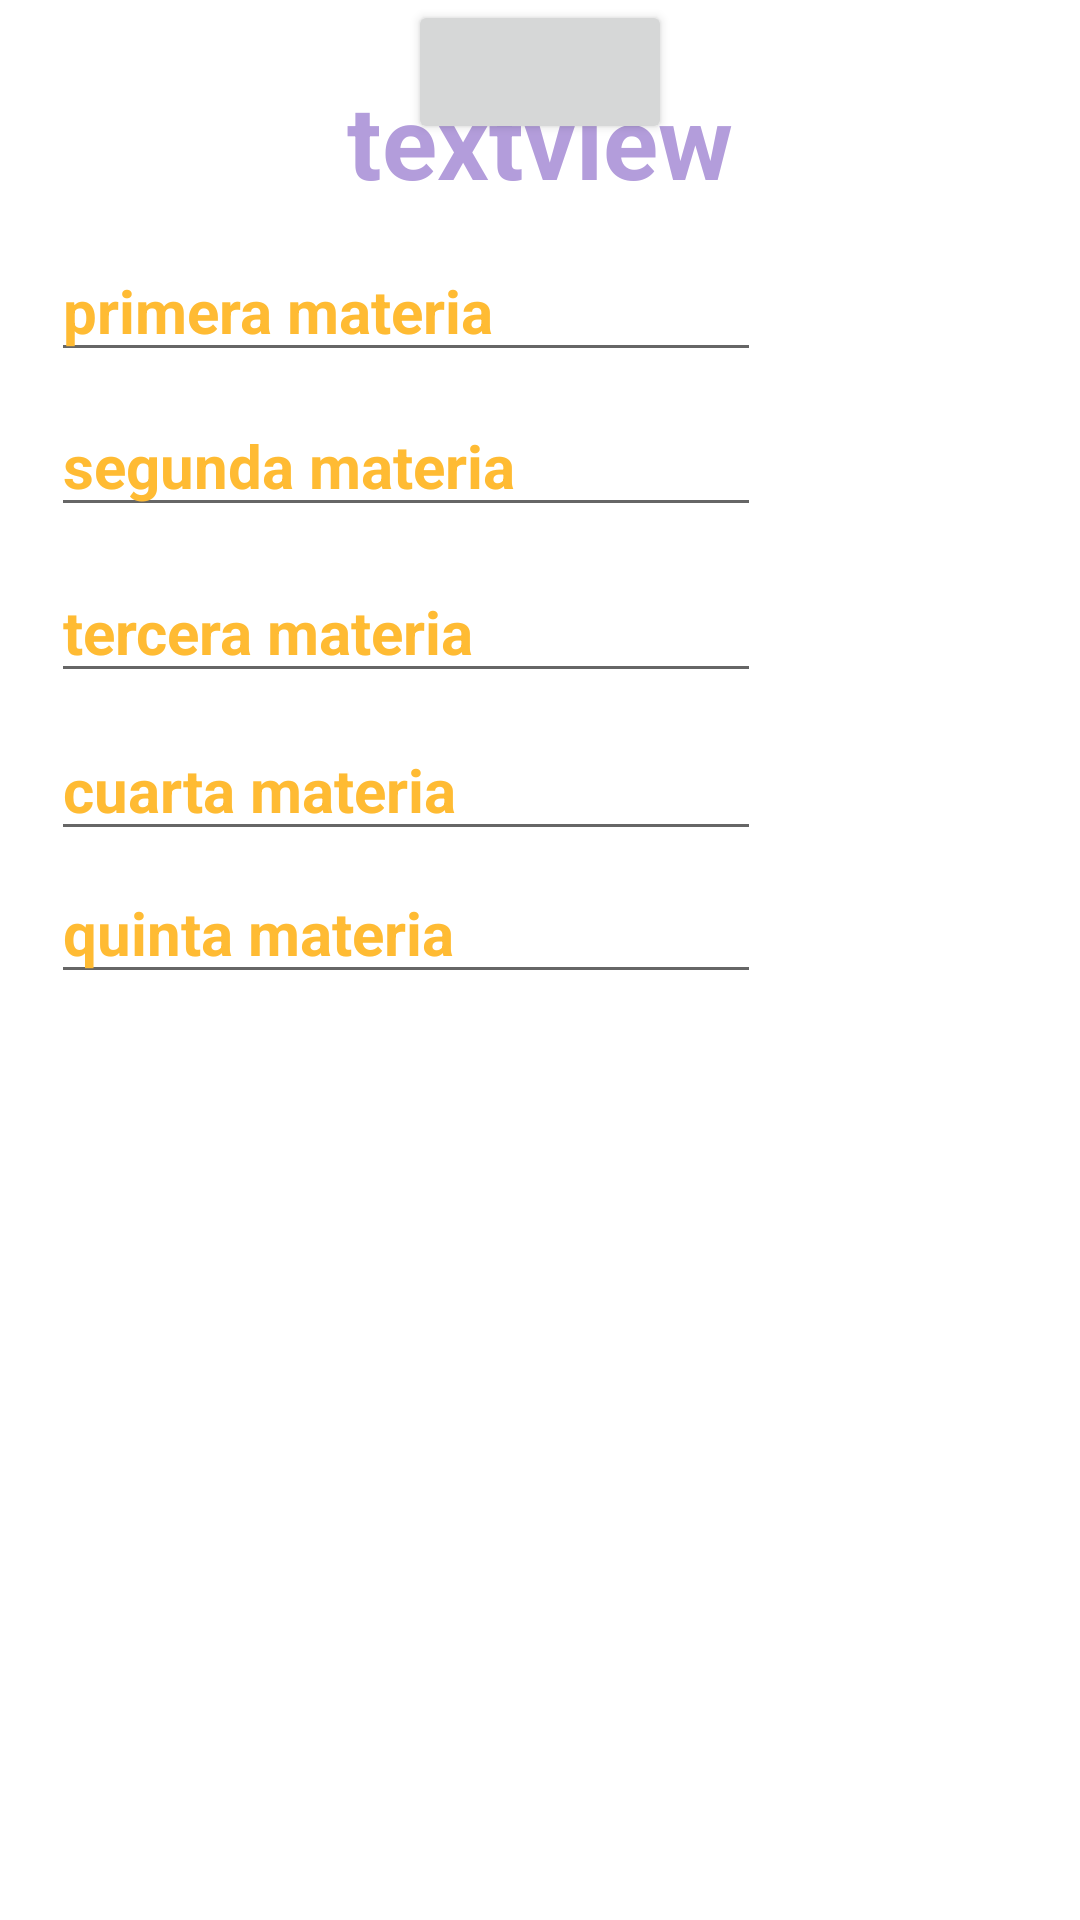

The Android layout XML behind this screen, and the referenced resources:
<!-- AndroidManifest.xml: application theme Theme.PantallaInicial -->
<!-- res/layout/activity_promediofinal.xml -->
<?xml version="1.0" encoding="utf-8"?>
<androidx.constraintlayout.widget.ConstraintLayout xmlns:android="http://schemas.android.com/apk/res/android"
    xmlns:app="http://schemas.android.com/apk/res-auto"
    xmlns:tools="http://schemas.android.com/tools"
    android:layout_width="match_parent"
    android:layout_height="match_parent"

    tools:context=".promediofinal">


    <EditText
        android:id="@+id/txt_Materia1"
        android:layout_width="wrap_content"
        android:layout_height="wrap_content"
        android:ems="10"
        android:hint="primera materia"
        android:inputType="number"
        android:textColor="#84DC1D"
        android:textColorHint="@android:color/holo_orange_light"
        android:textSize="20sp"
        android:textStyle="bold"
        app:layout_constraintBottom_toBottomOf="parent"
        app:layout_constraintEnd_toEndOf="parent"
        app:layout_constraintHorizontal_bias="0.139"
        app:layout_constraintStart_toStartOf="parent"
        app:layout_constraintTop_toTopOf="parent"
        app:layout_constraintVertical_bias="0.134"
        android:autofillHints="" />

    <EditText
        android:id="@+id/txt_Materia2"
        android:layout_width="wrap_content"
        android:layout_height="wrap_content"
        android:ems="10"
        android:hint="segunda materia"
        android:inputType="number"
        android:textColor="#CAA127"
        android:textColorHint="@android:color/holo_orange_light"
        android:textSize="20sp"
        android:textStyle="bold"
        app:layout_constraintBottom_toBottomOf="parent"
        app:layout_constraintEnd_toEndOf="parent"
        app:layout_constraintHorizontal_bias="0.139"
        app:layout_constraintStart_toStartOf="parent"
        app:layout_constraintTop_toTopOf="parent"
        app:layout_constraintVertical_bias="0.221"
        android:autofillHints="" />

    <EditText
        android:id="@+id/txt_Materia3"
        android:layout_width="wrap_content"
        android:layout_height="wrap_content"
        android:ems="10"
        android:hint="tercera materia"
        android:inputType="number"
        android:textColor="#CAA127"
        android:textColorHint="@android:color/holo_orange_light"
        android:textSize="20sp"
        android:textStyle="bold"
        app:layout_constraintBottom_toBottomOf="parent"
        app:layout_constraintEnd_toEndOf="parent"
        app:layout_constraintHorizontal_bias="0.139"
        app:layout_constraintStart_toStartOf="parent"
        app:layout_constraintTop_toTopOf="parent"
        app:layout_constraintVertical_bias="0.314"
        android:autofillHints="" />

    <EditText
        android:id="@+id/txt_Materia4"
        android:layout_width="wrap_content"
        android:layout_height="wrap_content"
        android:ems="10"
        android:hint="cuarta materia"
        android:inputType="number"
        android:textColor="#CAA127"
        android:textColorHint="@android:color/holo_orange_light"
        android:textSize="20sp"
        android:textStyle="bold"
        app:layout_constraintBottom_toBottomOf="parent"
        app:layout_constraintEnd_toEndOf="parent"
        app:layout_constraintHorizontal_bias="0.139"
        app:layout_constraintStart_toStartOf="parent"
        app:layout_constraintTop_toTopOf="parent"
        app:layout_constraintVertical_bias="0.402"
        android:autofillHints="" />

    <EditText
        android:id="@+id/txt_materia5"
        android:layout_width="wrap_content"
        android:layout_height="wrap_content"
        android:ems="10"
        android:hint="quinta materia"
        android:inputType="number"
        android:textColor="#CAA127"
        android:textColorHint="@android:color/holo_orange_light"
        android:textSize="20sp"
        android:textStyle="bold"
        app:layout_constraintBottom_toBottomOf="parent"
        app:layout_constraintEnd_toEndOf="parent"
        app:layout_constraintHorizontal_bias="0.139"
        app:layout_constraintStart_toStartOf="parent"
        app:layout_constraintTop_toTopOf="parent"
        app:layout_constraintVertical_bias="0.482"
        android:autofillHints="" />

    <Button
        android:id="@+id/button9"
        android:layout_width="wrap_content"
        android:layout_height="wrap_content"
        android:onClick="calcular"

        android:textColor="#FF8A65"
        android:textSize="20sp"
        android:textStyle="bold"
        app:layout_constraintEnd_toEndOf="parent"
        app:layout_constraintStart_toStartOf="parent"
        tools:layout_editor_absoluteY="428dp"
        tools:text="CALCULAR" />

    <TextView
        android:id="@+id/tv_resultado"
        android:layout_width="wrap_content"
        android:layout_height="wrap_content"
        android:textColor="@color/teal_200"
        android:textSize="20sp"
        android:textStyle="bold"
        app:layout_constraintEnd_toEndOf="parent"
        app:layout_constraintStart_toStartOf="parent"
        tools:layout_editor_absoluteY="502dp"
        tools:text="ESTATUS DEL ALUMNO" />

    <TextView
        android:id="@+id/PROM"
        android:layout_width="wrap_content"
        android:layout_height="wrap_content"
        android:layout_marginTop="24dp"
        android:text="textview"
        android:textColor="#B39DDB"
        android:textSize="34sp"
        android:textStyle="bold"
        app:layout_constraintEnd_toEndOf="parent"
        app:layout_constraintStart_toStartOf="parent"
        app:layout_constraintTop_toTopOf="parent"
        tools:text="PROMEDIO ALUMNO" />
</androidx.constraintlayout.widget.ConstraintLayout>
<!-- resources referenced by this layout -->
<resources>
  <style name="Theme.PantallaInicial" parent="Theme.MaterialComponents.DayNight.DarkActionBar">
          
          <item name="colorPrimary">@color/purple_500</item>
          <item name="colorPrimaryVariant">@color/purple_700</item>
          <item name="colorOnPrimary">@color/white</item>
          
          <item name="colorSecondary">@color/teal_200</item>
          <item name="colorSecondaryVariant">@color/teal_700</item>
          <item name="colorOnSecondary">@color/black</item>
          
          <item name="android:statusBarColor" tools:targetApi="l">?attr/colorPrimaryVariant</item>
          
      </style>
  <!-- not gathered from this repository: default colours our renderer supplied (Android Studio template values) -->
  <color name="purple_500">#FF6200EE</color>
  <color name="purple_700">#FF3700B3</color>
  <color name="teal_200">#FF03DAC5</color>
  <color name="teal_700">#FF018786</color>
  <color name="black">#FF000000</color>
  <color name="white">#FFFFFFFF</color>
</resources>
